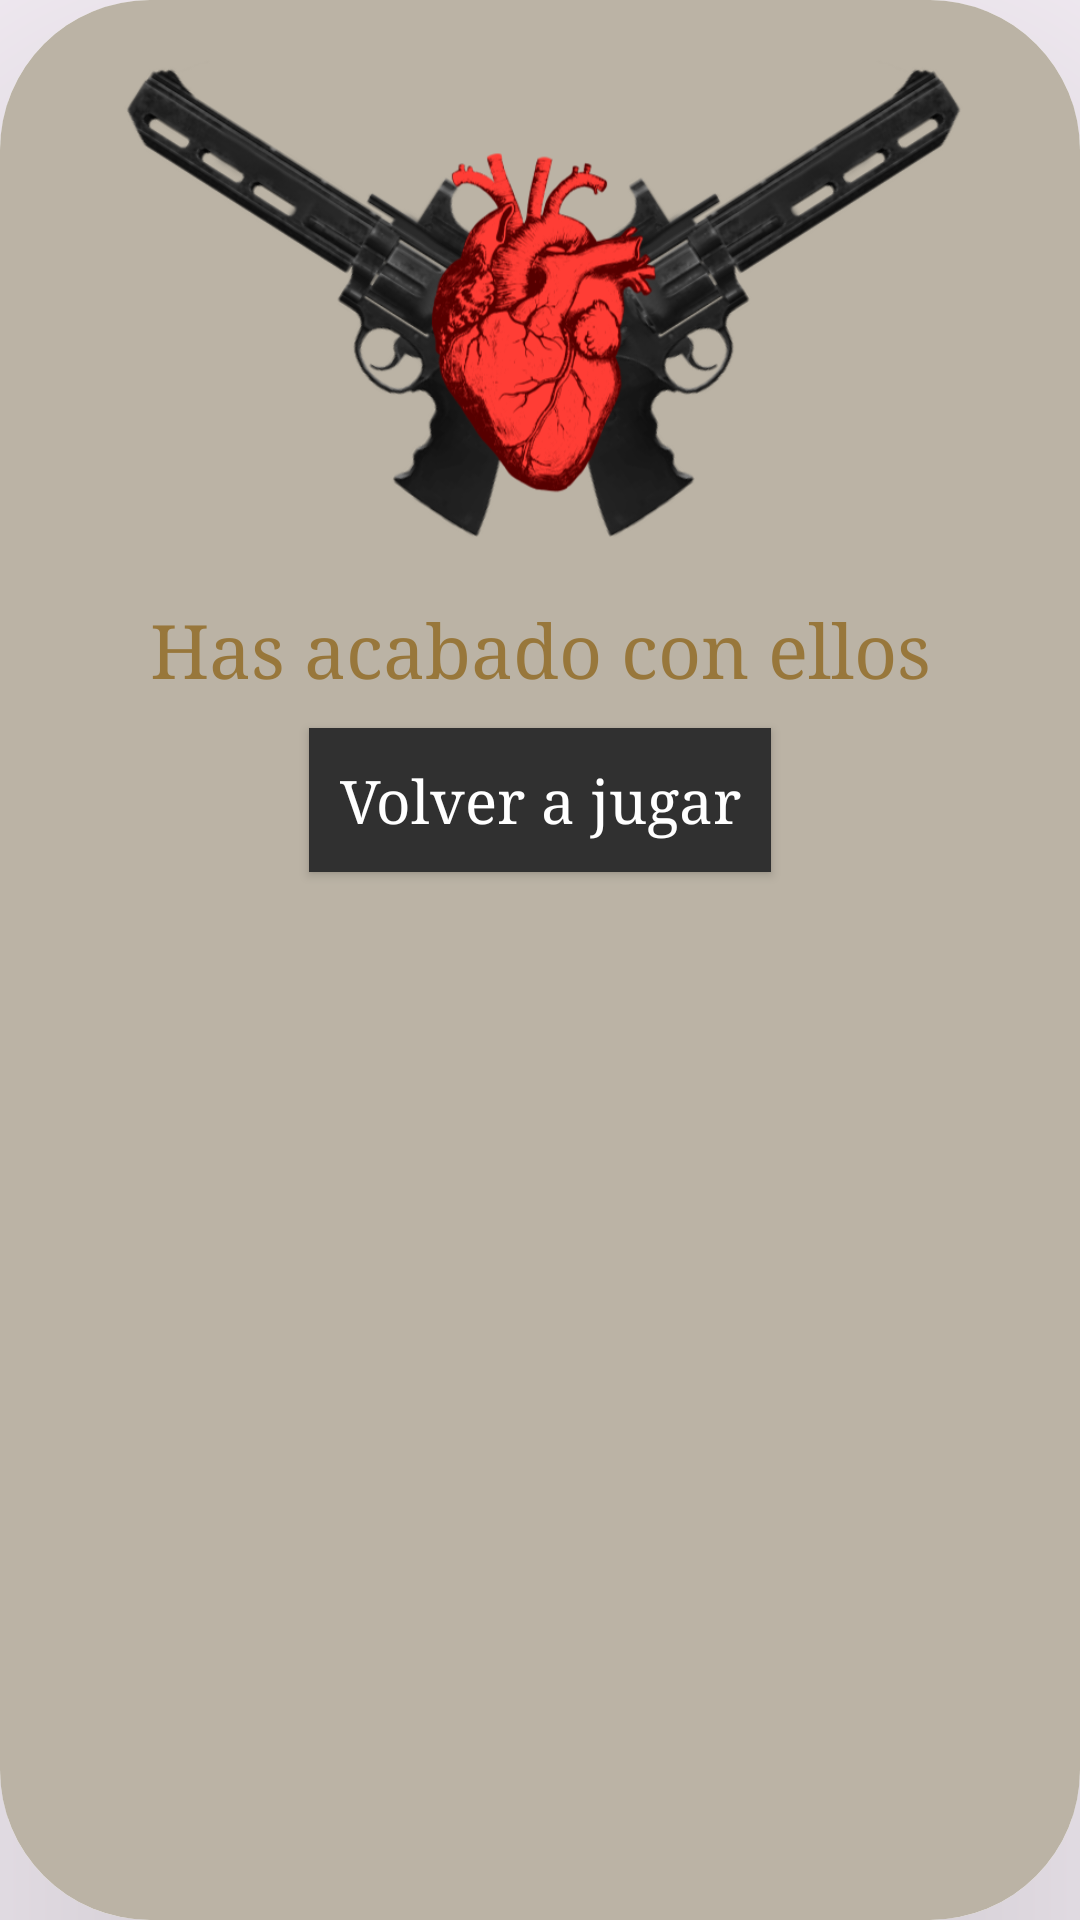

Produce the Android XML layout that renders to this screen, including the resource entries it uses.
<!-- AndroidManifest.xml: application theme Theme.Practica_1 -->
<!-- res/layout/victory.xml -->
<?xml version="1.0" encoding="utf-8"?>
<androidx.cardview.widget.CardView android:id="@+id/chats"
    app:layout_constraintStart_toStartOf="parent"
    app:layout_constraintEnd_toEndOf="parent"
    app:layout_constraintBottom_toBottomOf="parent"
    app:layout_constraintTop_toTopOf="parent"
    android:layout_width="wrap_content"
    android:layout_height="wrap_content"
    android:layout_margin="10dp"
    app:cardCornerRadius="50dp"
    xmlns:android="http://schemas.android.com/apk/res/android"
    xmlns:app="http://schemas.android.com/apk/res-auto"
    app:cardElevation="100dp"
    android:outlineAmbientShadowColor="@color/white">



    <androidx.cardview.widget.CardView
        android:layout_width="match_parent"
        android:layout_height="match_parent"
        android:layout_gravity="center">

        <androidx.constraintlayout.widget.ConstraintLayout
            android:layout_width="match_parent"
            android:layout_height="match_parent"
            android:padding="20dp"
            android:background="@color/victory">

            <ImageView
                android:id="@+id/victory_image"
                app:layout_constraintTop_toTopOf="parent"
                app:layout_constraintStart_toStartOf="parent"
                app:layout_constraintEnd_toEndOf="parent"
                android:layout_width="wrap_content"
                android:layout_height="0dp"
                app:layout_constraintDimensionRatio="1:0.5"
                android:src="@drawable/untitled_presentation__3_"></ImageView>

            <TextView
                android:id="@+id/defeat_text"
                app:layout_constraintStart_toStartOf="parent"
                app:layout_constraintEnd_toEndOf="parent"
                app:layout_constraintTop_toBottomOf="@id/victory_image"
                android:layout_width="wrap_content"
                android:layout_height="wrap_content"
                android:layout_marginTop="20dp"
                android:textColor="@color/golden"
                android:textSize="25sp"
                android:text="Has acabado con ellos"
                android:fontFamily="serif"></TextView>
            <androidx.appcompat.widget.AppCompatButton
                android:id="@+id/defeat_button"
                app:layout_constraintTop_toBottomOf="@id/defeat_text"
                app:layout_constraintStart_toStartOf="parent"
                app:layout_constraintEnd_toEndOf="parent"
                android:layout_width="wrap_content"
                android:layout_height="wrap_content"
                android:background="@color/brown"
                android:text="Volver a jugar"
                android:fontFamily="serif"
                android:textAllCaps="false"
                android:textSize="20sp"
                android:textColor="@color/white"
                android:padding="10dp"
                android:layout_marginTop="10dp"></androidx.appcompat.widget.AppCompatButton>
        </androidx.constraintlayout.widget.ConstraintLayout>

    </androidx.cardview.widget.CardView>

</androidx.cardview.widget.CardView>
<!-- resources referenced by this layout -->
<resources>
  <color name="brown">#303030</color>
  <color name="golden">#98773B</color>
  <color name="victory">#BBB3A5</color>
  <color name="white">#FFFFFFFF</color>
  <!-- drawable untitled_presentation__3_: png bitmap (drawable, 192419 bytes) -->
  <style name="Theme.Practica_1" parent="Base.Theme.Practica_1">
          <item name="colorPrimary">@color/dark_grey</item>
      </style>
  <style name="Base.Theme.Practica_1" parent="Theme.Material3.DayNight.NoActionBar">
          <item name="colorPrimary">@color/dark_grey</item>
      </style>
  <color name="dark_grey">#181818</color>
</resources>
